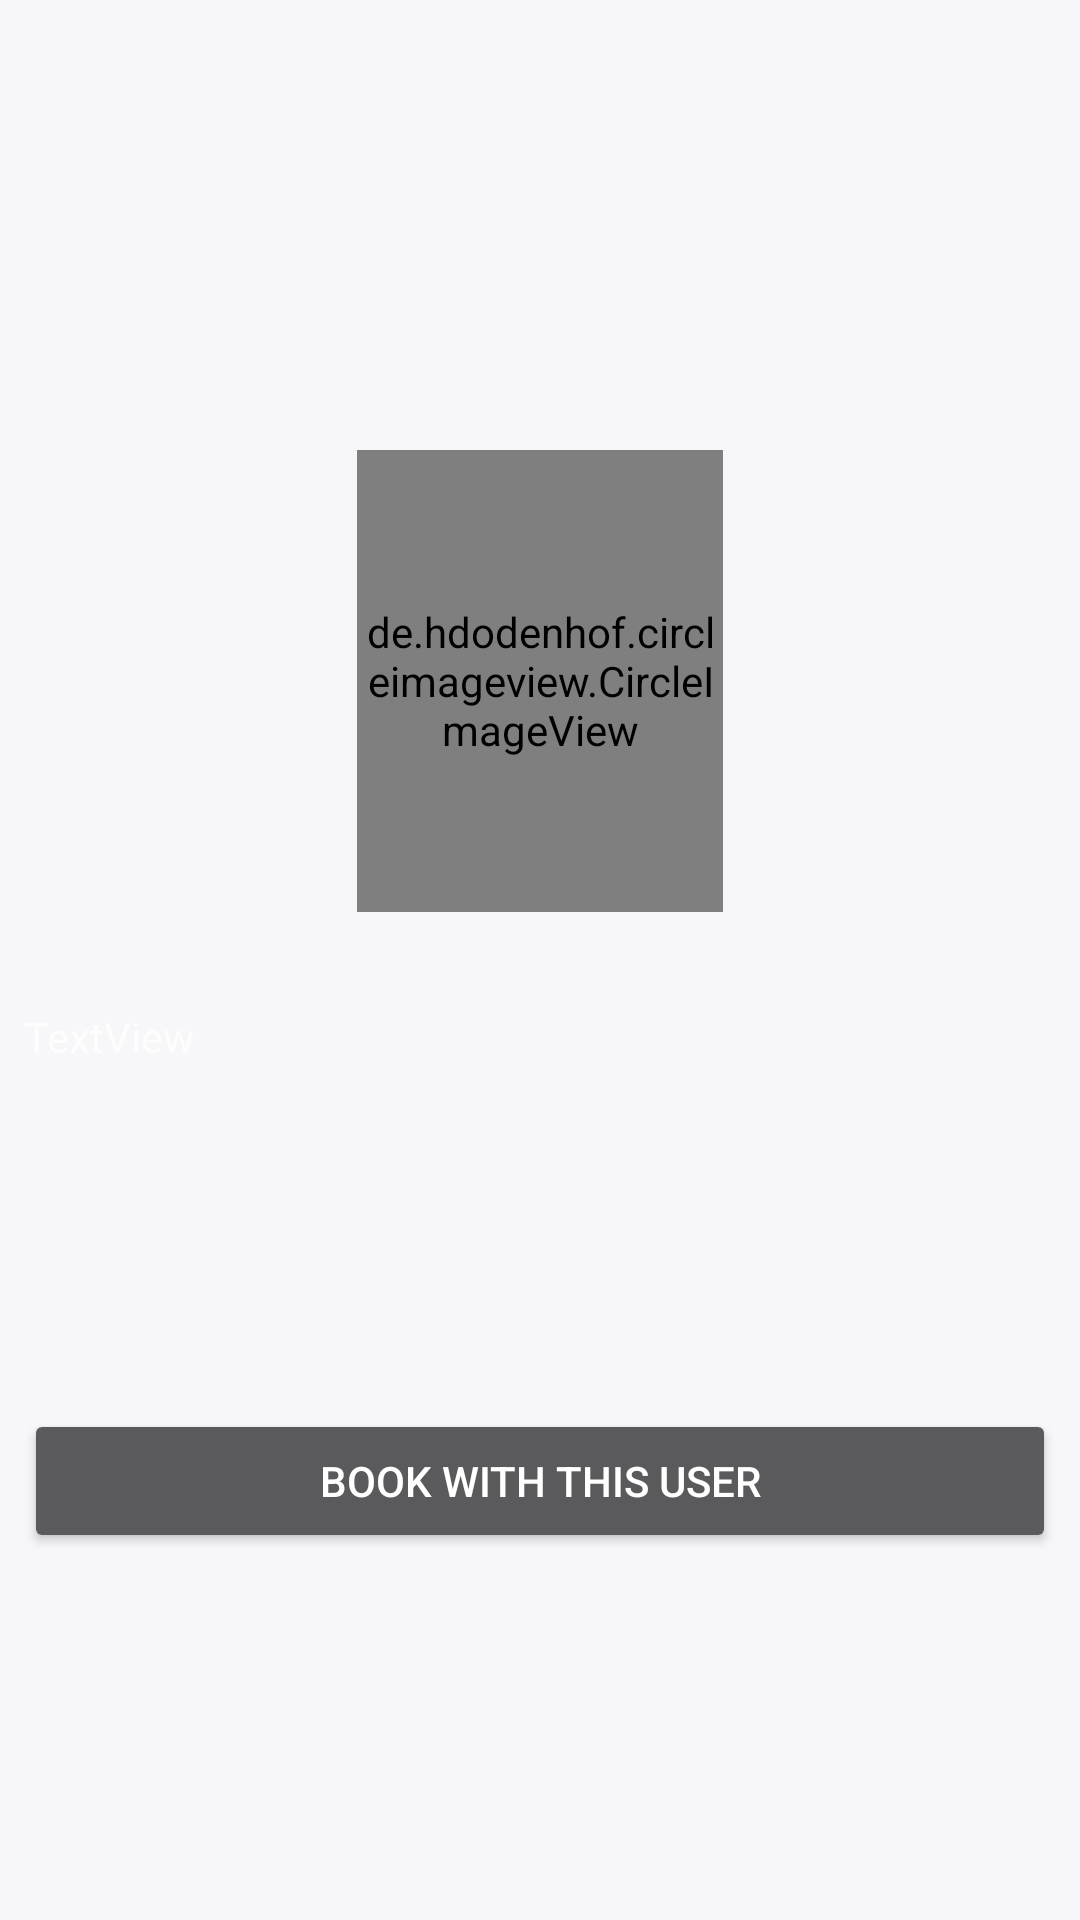

Reconstruct the res/layout file that produces this screen, plus the resources it refers to.
<!-- AndroidManifest.xml: application theme AppTheme -->
<!-- res/layout/activity_pick_ride.xml -->
<?xml version="1.0" encoding="utf-8"?>
<android.support.constraint.ConstraintLayout xmlns:android="http://schemas.android.com/apk/res/android"
    xmlns:app="http://schemas.android.com/apk/res-auto"
    xmlns:tools="http://schemas.android.com/tools"
    android:layout_width="match_parent"
    android:layout_height="match_parent"
    android:background="#f7f7fa"
    tools:context=".PickRideActivity">

    <de.hdodenhof.circleimageview.CircleImageView
        android:id="@+id/picked_user_profile_img"
        android:layout_width="122dp"
        android:layout_height="154dp"
        android:layout_marginEnd="8dp"
        android:layout_marginStart="8dp"
        android:layout_marginTop="150dp"
        android:src="@mipmap/ic_user_profile_img"
        app:layout_constraintEnd_toEndOf="parent"
        app:layout_constraintStart_toStartOf="parent"
        app:layout_constraintTop_toTopOf="parent" />

    <TextView
        android:id="@+id/user_picked_name_txt"
        android:layout_width="0dp"
        android:layout_height="wrap_content"
        android:layout_marginEnd="8dp"
        android:layout_marginStart="8dp"
        android:layout_marginTop="32dp"
        android:text="TextView"
        app:layout_constraintEnd_toEndOf="parent"
        app:layout_constraintStart_toStartOf="parent"
        app:layout_constraintTop_toBottomOf="@+id/picked_user_profile_img" />

    <Button
        android:id="@+id/button"
        android:layout_width="0dp"
        android:layout_height="wrap_content"
        android:layout_marginBottom="8dp"
        android:layout_marginEnd="8dp"
        android:layout_marginStart="8dp"
        android:text="@string/user_picked_btn_txt"
        app:layout_constraintBottom_toBottomOf="parent"
        app:layout_constraintEnd_toEndOf="parent"
        app:layout_constraintStart_toStartOf="parent"
        app:layout_constraintTop_toBottomOf="@+id/user_picked_name_txt" />

</android.support.constraint.ConstraintLayout>
<!-- resources referenced by this layout -->
<resources>
  <!-- mipmap ic_user_profile_img: png bitmap (mipmap-hdpi, 3448 bytes) -->
  <string name="user_picked_btn_txt">Book with this user</string>
  <style name="AppTheme" parent="Theme.AppCompat.NoActionBar">
          
          <item name="android:statusBarColor">@android:color/transparent</item>
          <item name="android:windowTranslucentStatus">true</item>
          <item name="android:windowTranslucentNavigation">true</item>
  
      </style>
</resources>
